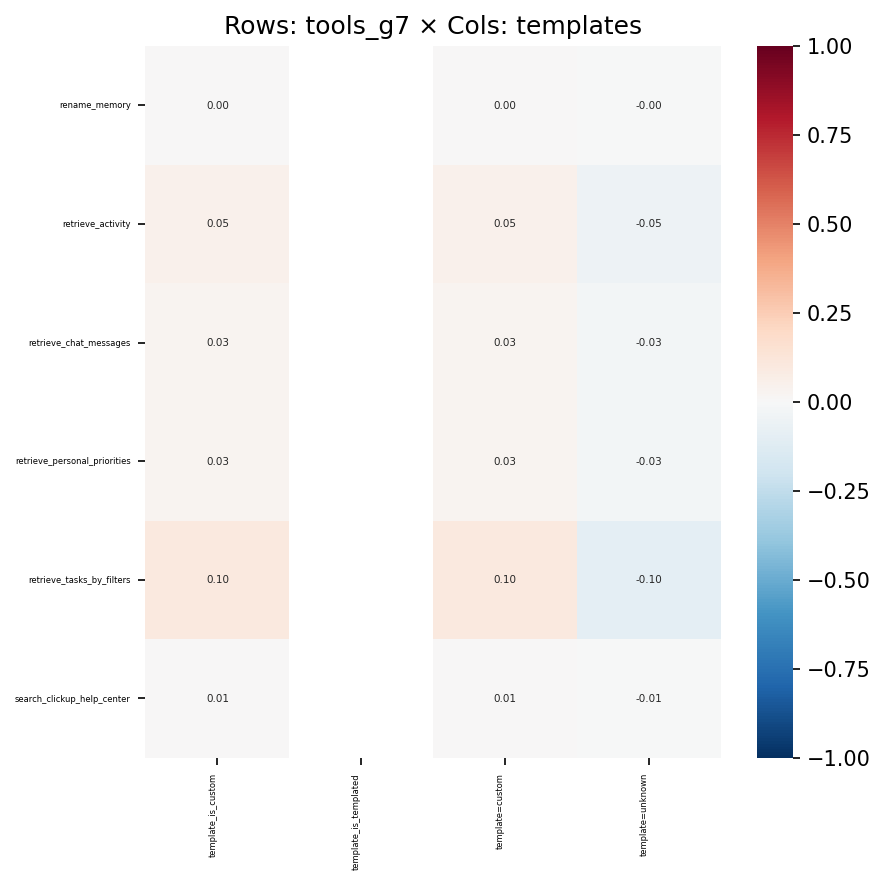

Data behind this chart, as committed beside it:
, template_is_custom, template_is_templated, template=custom, template=unknown
rename_memory, 0.0008959, , 0.0008959, -0.0008959
retrieve_activity, 0.05047, , 0.05047, -0.05047
retrieve_chat_messages, 0.03071, , 0.03071, -0.03071
retrieve_personal_priorities, 0.0288, , 0.0288, -0.0288
retrieve_tasks_by_filters, 0.09607, , 0.09607, -0.09607
search_clickup_help_center, 0.007028, , 0.007028, -0.007028
